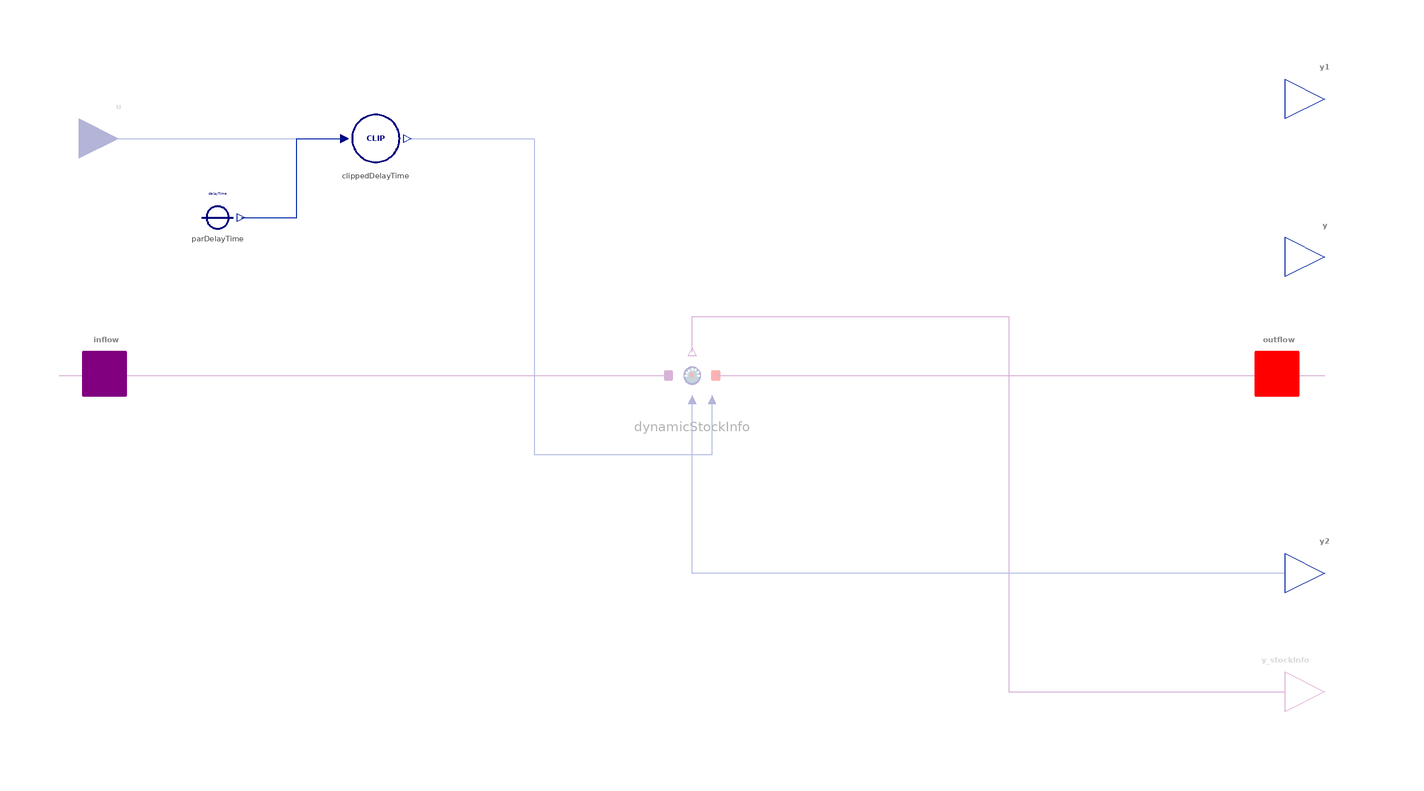

This picture is the connection diagram that the Modelica source below describes through its graphical annotations.

model Conveyor "Conveyor delay (aka pipeline ~) with variable delay time"
  import BusinessSimulation.Types.InitializationOptions;
  import BusinessSimulation.Units.*;
  import BusinessSimulation.Constants.{small, zero, inf, INF};
  extends Icons.Conveyor;
  extends Icons.DiscreteStockLabel;
  extends Interfaces.Basics.GenericStock_Special(hasStockInfoOutput = false, init = modelSettings.init);
  Interfaces.Connectors.RealInput u(quantity = "Time") if not hasConstantDelayTime "Delay time input (optional)" annotation(Placement(visible = true, transformation(origin = {-145, 60}, extent = {{-10, -10}, {10, 10}}, rotation = 0), iconTransformation(origin = {-50, 100}, extent = {{-10, 10}, {10, -10}}, rotation = 270)));
  parameter OutputType initialValue(min = 0) = 0 "Initial load";
  parameter Time delayTime(min = 0, max = maxDelayTime) = 1 "Constant delay time (optional)" annotation(Dialog(enable = hasConstantDelayTime));
  parameter Time maxDelayTime(min = 0) = 10 "Maximum delay time (to restrict memory usage)" annotation(Evaluate = true);
  parameter Time samplingPeriod(min = small, max = modelSettings.dt) = modelSettings.samplingPeriod "Sampling period for discrete behavior (should be smaller than dt/2)" annotation(Evaluate = true, Dialog(tab = "Advanced"));
  parameter Boolean hasConstantDelayTime = true "= true, if the delay time is to be given by a constant parameter" annotation(Evaluate = true, Dialog(group = "Structural Parameters"));
  parameter Boolean hasExogenousHistory = false "=true, if the outflow-profile for the initial load is to be given by an external lookup function" annotation(Evaluate = true, Dialog(enable = false, group = "Structural Parameters"));
  parameter Boolean strict = true "= true, if strict limits with noEvent(..) (clippedDelayTime.strict)" annotation(Evaluate = true, Dialog(tab = "Advanced"));
  outer ModelSettings modelSettings;
protected
  parameter Integer n = integer(ceil(maxDelayTime / samplingPeriod)) "Array dimensions for storing the loaded material" annotation(Evaluate = true, Dialog(tab = "Initialization", enable = false));
  // discrete vars
  discrete Rate[n] conveyor "Storage boxes for the incoming rates";
  discrete OutputType load(start = initialValue) "Sum of material in the conveyor" annotation(Dialog(enable = false, tab = "Initialization"));
  discrete Rate carry "Material that is leaving the conveyor prematurely due to decreases in delay time";
  discrete Time actDelayTime "Actual delay time";
  discrete Rate currentInflowRate "Rate of flow at current time";
  discrete Rate rateToStore "Average rate to store in the conveyor";
  discrete Rate outflowRate "Rate of outflow from the conveyor";
  discrete Integer i_start "Index of the first box corresponding to the actual delay time";
  discrete Integer shiftIndex "Positive or negative index difference due to changes in delay time";
  // components
  Converters.ConstantConverterTime parDelayTime(value = delayTime) if hasConstantDelayTime "Constant delay time" annotation(Placement(visible = true, transformation(origin = {-120, 40}, extent = {{-10, -10}, {10, 10}}, rotation = 0)));
  Converters.Clip clippedDelayTime(minValue = modelSettings.dt, maxValue = maxDelayTime, strict = strict) "Valid delay time to use" annotation(Placement(visible = true, transformation(origin = {-80, 60}, extent = {{-10, -10}, {10, 10}}, rotation = 0)));
  Sensors.DynamicStockInfo dynamicStockInfo if hasStockInfoOutput "Report infos for StockInfoPort" annotation(Placement(visible = true, transformation(origin = {0, 0}, extent = {{-10, -10}, {10, 10}}, rotation = 0)));
initial equation
  // properly initialize discrete vars with fixed = false
  pre(inflow.stopInflow) = false;
  pre(inflow.stopOutflow) = true;
initial algorithm
  // initialize the conveyor
  conveyor := zeros(n);
  currentInflowRate := inflow.rate;
  actDelayTime := clippedDelayTime.y;
  // determine the initial load
  if init == InitializationOptions.FixedValue then
    load := initialValue;
  elseif init == InitializationOptions.SteadyState then
    // use Little's Law
    load := actDelayTime * currentInflowRate;
  end if;
  // calculate the start index for storing the initial rates (may be larger than n, if delay time is zero)
  i_start := n - integer(ceil(actDelayTime / samplingPeriod)) + 1;
  rateToStore := if actDelayTime > 0 then load / (n - i_start + 1) / samplingPeriod else load / samplingPeriod;
  // as in the PureDelay the last package goes out immediately so one box less needed for storing
  for i in i_start + 1:n loop
    if not hasExogenousHistory then
      // constant value
      conveyor[i] := rateToStore;
    else
      /*
      use initial load profile in future versions
      conveyor[i] := initialLoad.y[i] / samplingPeriod;
      */
      conveyor[i] := rateToStore;
    end if;
  end for;
  // if the delay time is zero then the currentInflowRate should be added to the outflowRate
  outflowRate := rateToStore;
  if i_start > n then
    outflowRate := outflowRate + currentInflowRate;
  else
    // store inflowRate
    conveyor[i_start] := currentInflowRate;
  end if;
  shiftIndex := 0;
  carry := 0;
algorithm
  // series of events starting at modelStartTime + samplingPeriod then every samplingPeriod
  when sample(modelSettings.modelStartTime + samplingPeriod, samplingPeriod) then
    // get current values
    actDelayTime := clippedDelayTime.y;
    currentInflowRate := inflow.rate;
    //  set rateToStore in order to have equations balance out
    rateToStore := 0;
    // check for a change in delay time
    i_start := n - integer(ceil(actDelayTime / samplingPeriod)) + 1;
    shiftIndex := i_start - pre(i_start);
    // shift conveyor +1 for sampling time having passed and and additional +shiftIndex for chane of delay time
    (conveyor, carry) := Functions.shiftList(conveyor, shiftIndex + 1);
    outflowRate := carry;
    // load must count current outflow rate
    load := (sum(conveyor) + outflowRate) * samplingPeriod;
    // put inflowRate on the conveyor belt
    if i_start > n then
      outflowRate := outflowRate + currentInflowRate;
    else
      conveyor[i_start] := conveyor[i_start] + currentInflowRate;
      // conveyor[i_start] should be zero
    end if;
  end when;
equation
  // textual equations
  inflow.stopInflow = false;
  inflow.stopOutflow = true;
  inflow.stock = load;
  outflow.data = outflowRate;
  // report current load
  y = inflow.stock;
  y1 = inflow.stock;
  y2 = inflow.stock;
  // connect equations
  connect(u, clippedDelayTime.u) annotation(Line(visible = true, origin = {-116.5, 60}, points = {{-28.5, 0}, {28.5, 0}}, color = {1, 37, 163}));
  connect(parDelayTime.y, clippedDelayTime.u) annotation(Line(visible = true, origin = {-100.75, 50}, points = {{-13.25, -10}, {0.75, -10}, {0.75, 10}, {12.75, 10}}, color = {1, 37, 163}));
  connect(inflow, dynamicStockInfo.inPort) annotation(Line(visible = true, origin = {-83, 0}, points = {{-77, 0}, {77, 0}}, color = {128, 0, 128}));
  connect(dynamicStockInfo.outPort, outflow) annotation(Line(visible = true, origin = {83, 0}, points = {{-77, 0}, {77, 0}}, color = {128, 0, 128}));
  connect(dynamicStockInfo.y_stockInfo, y_stockInfo) annotation(Line(visible = true, origin = {64, -24.8}, points = {{-64, 30.8}, {-64, 39.8}, {16, 39.8}, {16, -55.2}, {86, -55.2}}, color = {128, 0, 128}));
  connect(y2, dynamicStockInfo.levelInfo) annotation(Line(visible = true, origin = {80, -37.772}, points = {{80, -12.228}, {80, -12.228}, {-80, -12.228}, {-80, 31.772}}, color = {1, 37, 163}));
  connect(clippedDelayTime.y, dynamicStockInfo.residenceTimeInfo) annotation(Line(visible = true, origin = {-28.4, 14.8}, points = {{-43.6, 45.2}, {-11.6, 45.2}, {-11.6, -34.8}, {33.4, -34.8}, {33.4, -20.8}}, color = {1, 37, 163}));
  // assert equations
  assert(samplingPeriod < modelSettings.dt, "Sampling period should be significantly smaller than dt", level = AssertionLevel.warning);
  assert(samplingPeriod > small, "Sampling period must be greater than zero", level = AssertionLevel.error);
  annotation(Documentation(info = "<html>
<p class=\"aside\">This information is part of the Business Simulation&nbsp;Library (BSL). Please support this work and <a href=\"https://www.paypal.com/donate/?hosted_button_id=GXVZT8LD7CFXN\" style=\"font-weight:bold; color:orange; text-decoration:none;\">&#9658;&nbsp;donate</a>.</p>
<p>The <em>Conveyor</em> (aka <em>pipeline</em> <em>delay</em>) bevhaves as one would expect a conveyor belt to work: What <em>flows</em> <em>into</em> the Conveyor will <em>flow out</em> after a period given by  <code>delayTime</code> or the variable input <code>u</code> has passed. The order of outflow will preserve the order of inflow, i.e., when the delay time increases or decreases during the simulation, then it will affect everything that is currently \"loaded\" on the conveyor in the same way. Therefore, material&nbsp;might come out at the same time as material that had entered before, but it can never <em>overtake</em> older entries (this would be possible in a <em>PureDelay</em>).</p>
<h4>Implementation</h4>
<p>The <em>Conveyor</em>&nbsp; will work at <em>discrete</em> time intervals:</p>
<pre>when sample(modelSettings.modelStartTime + samplingPeriod, samplingPeriod) then
  // load new material onto conveyor, move loaded material, unload material
end when;
</pre>
<p>The values for the in- and outflows and the load will be kept constant between events.</p>
<h4>Notes</h4>
<ul>
<li>All <em>inflows</em> have to go to the <code>inflow</code> port of the <em>Conveyor</em>.</li><br>
<li>Since the <em>outflow</em> will be controlled by the <em>Conveyor</em>, →<a href=\"modelica://BusinessSimulation.Flows.Unidirectional.OutflowDynamicStock\"><code>OutflowDynamicStock</code></a>&nbsp;or →<a href=\"modelica://BusinessSimulation.Flows.Unidirectional.SplitOutflowDynamicStock\"><code>SplitOutflowDynamicStock</code></a>&nbsp;have to be connected to the <code>outflow</code> port.</li><br>
<li>Using more than one <em>outflow</em> (e.g., →<a href=\"modelica://BusinessSimulation.Flows.Unidirectional.SplitOutflowDynamicStock\"><code>SplitOutflowDynamicStock</code></a>) can be used to model <em>leaking</em>.</li><br>
<ul>
<li>The parameter <code>init</code> in the Advanced tab allows to select &rarr;<a href=\"modelica://BusinessSimulation.Types.InitializationOptions\">InitializationOptions</a>:
<ul>
<li><em>FixedValue</em> (default) will initialize the stock according to value given by the parameter <code>initialValue</code>.</li><br>
<li><em>SteadyState</em> will use Little's Law to determine the equilibrium start value as <code>inflow.rate * delayTime</code></li><br>
<li><em>Free</em> tells the solver that it is free in solving the initial value problem using <em>initialValue</em> as <code>startValue</code>.</li>
</ul>
</ul>
<li>The <em>Conveyor</em> behaves exactly like the <em>PureDelay </em>or the <em>SimpleConveyor</em>&nbsp;when there is a constant delay time; the <em>Conveyor</em> stock can deal with variable delay times and will preserve order of entry.</li>
</ul>
<h4>See also</h4>
<p><a href=\"modelica://BusinessSimulation.Stocks.SimpleConveyor\">SimpleConveyor</a>,&nbsp;<a href=\"modelica://BusinessSimulation.Stocks.PureDelay\">PureDelay</a>, <a href=\"modelica://BusinessSimulation.Converters.DiscreteDelay.DelayFixed\">DelayFixed</a>,&nbsp;<a href=\"modelica://BusinessSimulation.Converters.DiscreteDelay.DelayInformation\">DelayInformation</a></p>
</html>"), Icon(coordinateSystem(extent = {{-100, -100}, {100, 100}}, preserveAspectRatio = true, initialScale = 0.1, grid = {10, 10})), Diagram(coordinateSystem(extent = {{-150, -90}, {150, 140}}, preserveAspectRatio = true, initialScale = 0.1, grid = {5, 5})));
end Conveyor;